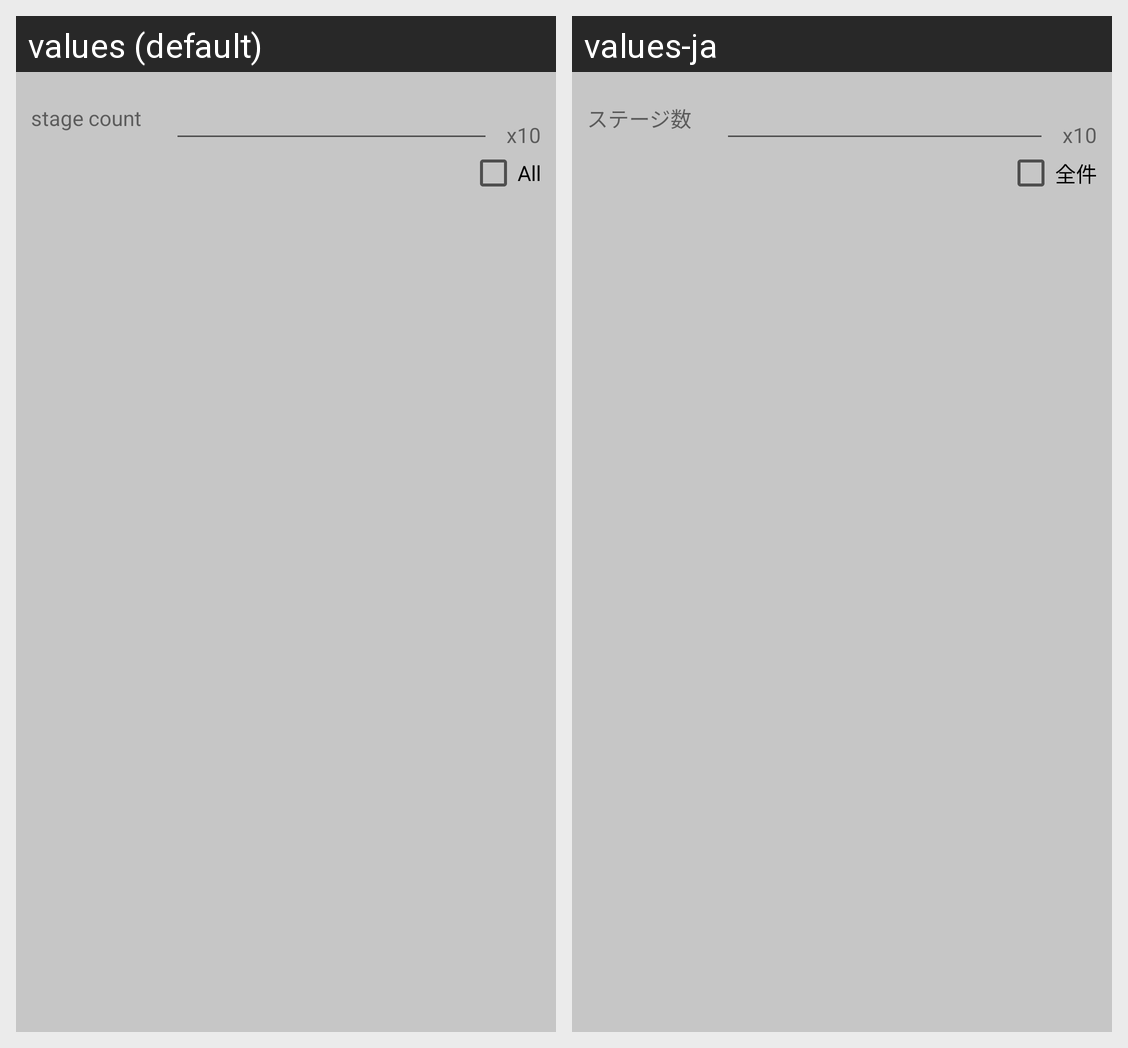

Translations of the strings shown on this Android screen, per locale in the grid:
Android screen res/layout/stage_get_dialog.xml rendered under 2 locales, left to right: values (default), values-ja. Device: Nexus 5 (rendered at 1080×1920; each locale shown at half size, 540×960, under a caption strip naming it); theme AppTheme.
Strings drawn on this screen, with the default value and each locale's value (text and hints the layout hard-codes, and strings that could not be matched under every locale, appear in the picture but are not listed):

dialog_stage_count
  values: stage count
  values-ja: ステージ数

text_x10
  values: x10
  values-ja: x10

dialog_all_check
  values: All
  values-ja: 全件
